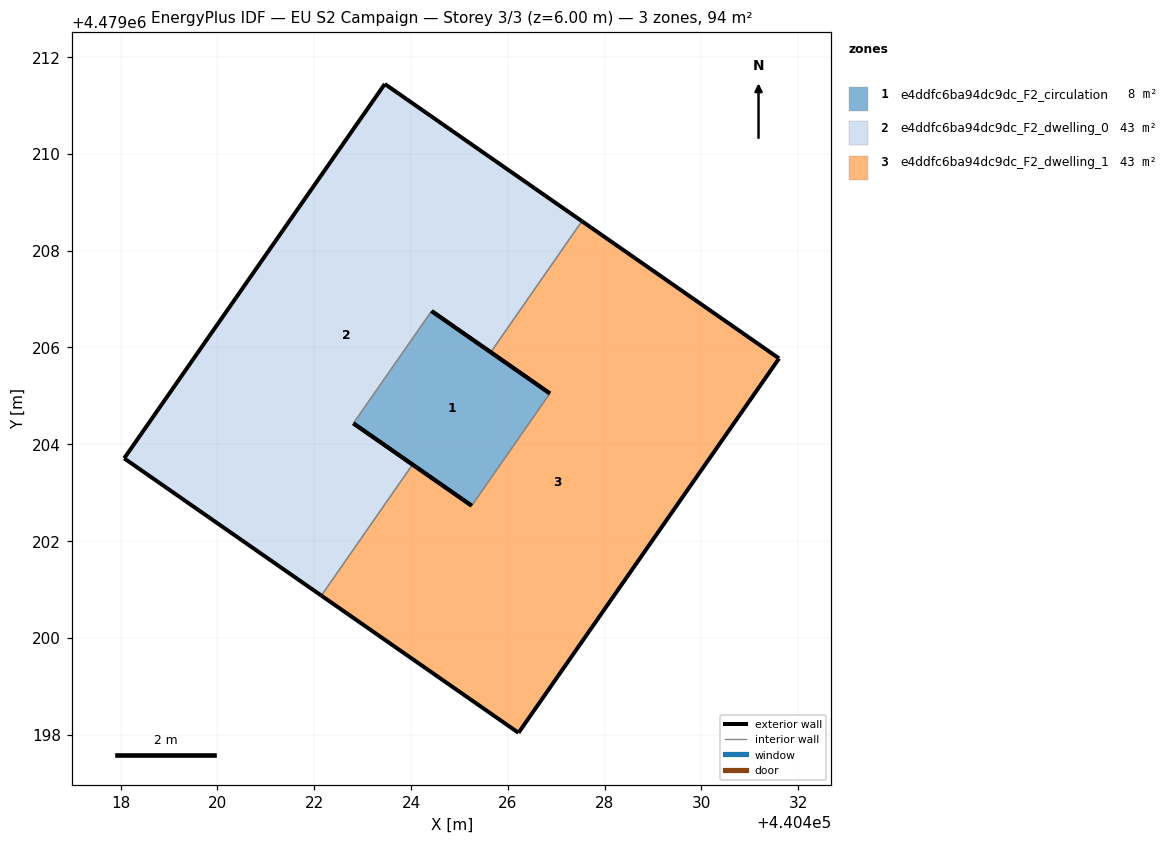
=== STOREY PLAN SPEC (per zone: floor XY polygon, exterior-wall plan segments, windows/doors) ===
zone 1: e4ddfc6ba94dc9dc_F2_circulation  (8.4 m²)
  floor: (440425.25, 4479202.73) (440426.87, 4479205.05) (440424.42, 4479206.75) (440422.81, 4479204.43)
  exterior wall: (440424.42, 4479206.75) – (440426.87, 4479205.05)  [3.0 m]
  exterior wall: (440425.25, 4479202.73) – (440422.81, 4479204.43)  [3.0 m]
  interior walls: 2
zone 2: e4ddfc6ba94dc9dc_F2_dwelling_0  (42.6 m²)
  floor: (440424.03, 4479203.58) (440422.81, 4479204.43) (440424.42, 4479206.75) (440425.65, 4479205.90) (440427.53, 4479208.61) (440423.46, 4479211.45) (440418.07, 4479203.71) (440422.15, 4479200.87)
  exterior wall: (440423.46, 4479211.45) – (440427.53, 4479208.61)  [5.0 m]
  exterior wall: (440425.65, 4479205.90) – (440424.42, 4479206.75)  [1.5 m]
  exterior wall: (440422.81, 4479204.43) – (440424.03, 4479203.58)  [1.5 m]
  exterior wall: (440422.15, 4479200.87) – (440418.07, 4479203.71)  [5.0 m]
  exterior wall: (440418.07, 4479203.71) – (440423.46, 4479211.45)  [9.4 m]
  interior walls: 3
zone 3: e4ddfc6ba94dc9dc_F2_dwelling_1  (42.6 m²)
  floor: (440426.22, 4479198.04) (440431.60, 4479205.77) (440427.53, 4479208.61) (440425.65, 4479205.90) (440426.87, 4479205.05) (440425.25, 4479202.73) (440424.03, 4479203.58) (440422.15, 4479200.87)
  exterior wall: (440424.03, 4479203.58) – (440425.25, 4479202.73)  [1.5 m]
  exterior wall: (440426.87, 4479205.05) – (440425.65, 4479205.90)  [1.5 m]
  exterior wall: (440427.53, 4479208.61) – (440431.60, 4479205.77)  [5.0 m]
  exterior wall: (440431.60, 4479205.77) – (440426.22, 4479198.04)  [9.4 m]
  exterior wall: (440426.22, 4479198.04) – (440422.15, 4479200.87)  [5.0 m]
  interior walls: 3

=== DERIVED (storey summary) ===
Building: EU S2 Campaign
Storey: 3 of 3  (floor level z = 6.00 m)
Storey gross floor area: 93.6 m²
Zones on this storey: 3
  - e4ddfc6ba94dc9dc_F2_circulation: floor 8.4 m²; exterior wall 6.0 m (17.9 m²); WWR 0.0%
  - e4ddfc6ba94dc9dc_F2_dwelling_0: floor 42.6 m²; exterior wall 22.3 m (67.0 m²); WWR 0.0%
  - e4ddfc6ba94dc9dc_F2_dwelling_1: floor 42.6 m²; exterior wall 22.3 m (67.0 m²); WWR 0.0%
Zone adjacency (shared interzone walls):
  - e4ddfc6ba94dc9dc_F2_circulation ↔ e4ddfc6ba94dc9dc_F2_dwelling_0
  - e4ddfc6ba94dc9dc_F2_circulation ↔ e4ddfc6ba94dc9dc_F2_dwelling_1
  - e4ddfc6ba94dc9dc_F2_dwelling_0 ↔ e4ddfc6ba94dc9dc_F2_dwelling_1